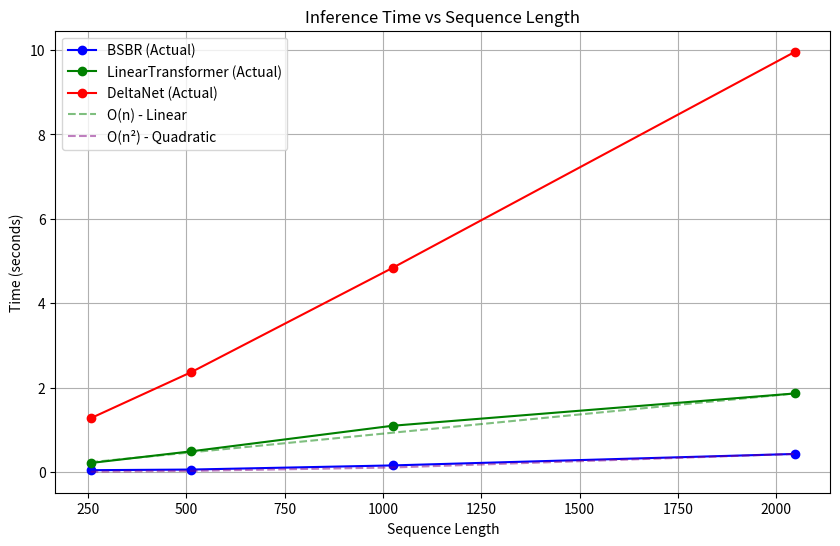
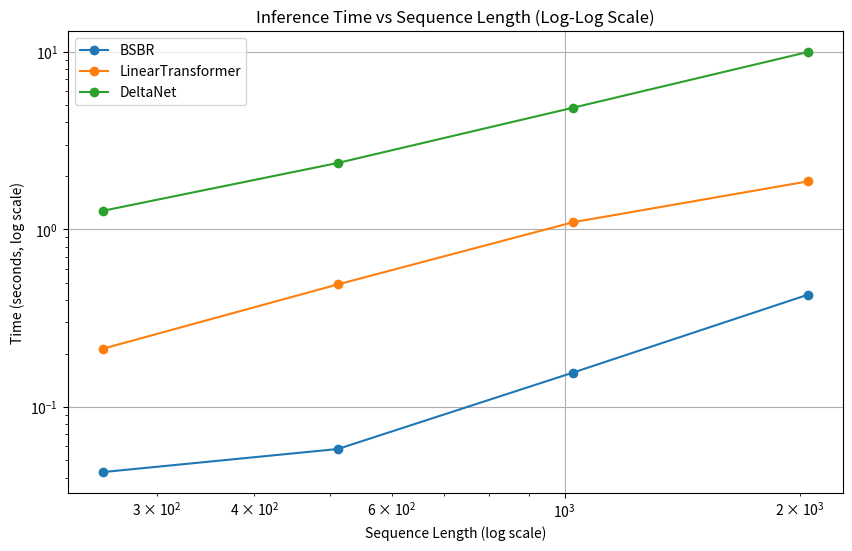

These charts were generated, in order, by the following Python code:
import numpy as np
import matplotlib.pyplot as plt
import pandas as pd
import os
import sys
import argparse
from typing import Dict, List, Tuple


def plot_complexity_curves(seq_lengths: List[int], times: Dict[str, List[float]], title: str = "Inference Time"):
    """
    Plot complexity curves for each model.
    
    Args:
        seq_lengths: List of sequence lengths
        times: Dictionary mapping model names to lists of times
        title: Title for the plot
    """
    plt.figure(figsize=(10, 6))
    
    # Set colors for each model
    colors = {
        "BSBR": "blue",
        "LinearTransformer": "green", 
        "DeltaNet": "red"
    }
    
    # Plot the actual times
    for model_name, model_times in times.items():
        plt.plot(seq_lengths, model_times, marker='o', label=f"{model_name} (Actual)", color=colors[model_name])
    
    # Plot theoretical complexity curves
    x = np.array(seq_lengths)
    
    # Linear complexity O(n) - LinearTransformer theoretical
    linear_scale = times["LinearTransformer"][-1] / seq_lengths[-1]
    plt.plot(x, linear_scale * x, '--', color='green', alpha=0.5, label="O(n) - Linear")
    
    # Quadratic complexity O(n²) - Standard Transformer theoretical
    quadratic_scale = times["BSBR"][-1] / (seq_lengths[-1] ** 2)
    plt.plot(x, quadratic_scale * x**2, '--', color='purple', alpha=0.5, label="O(n²) - Quadratic")
    
    plt.xlabel("Sequence Length")
    plt.ylabel("Time (seconds)")
    plt.title(title)
    plt.legend()
    plt.grid(True)
    
    return plt


def estimate_complexity(seq_lengths: List[int], times: List[float]) -> Tuple[str, float]:
    """
    Estimate the computational complexity of a model based on its inference times.
    
    Args:
        seq_lengths: List of sequence lengths
        times: List of corresponding inference times
        
    Returns:
        Complexity order (O(n), O(n²), etc.) and fit quality
    """
    log_seq = np.log(seq_lengths)
    log_times = np.log(times)
    
    # Linear regression on log-log scale
    coeffs = np.polyfit(log_seq, log_times, 1)
    slope = coeffs[0]
    
    # Compute R-squared to measure fit quality
    y_pred = coeffs[0] * log_seq + coeffs[1]
    ss_total = np.sum((log_times - np.mean(log_times))**2)
    ss_residual = np.sum((log_times - y_pred)**2)
    r_squared = 1 - (ss_residual / ss_total)
    
    # Determine complexity based on slope
    if slope < 0.2:
        complexity = "O(1)"
    elif 0.2 <= slope < 1.2:
        complexity = f"O(n^{slope:.2f}) ≈ O(n)"
    elif 1.2 <= slope < 1.8:
        complexity = f"O(n^{slope:.2f}) ≈ O(n log n)"
    elif 1.8 <= slope < 2.2:
        complexity = f"O(n^{slope:.2f}) ≈ O(n²)"
    else:
        complexity = f"O(n^{slope:.2f})"
    
    return complexity, r_squared


def analyze_results(seq_lengths: List[int], time_results: Dict[str, List[float]], memory_results: Dict[str, List[float]]):
    """
    Analyze the performance results of different models.
    
    Args:
        seq_lengths: List of sequence lengths
        time_results: Dictionary mapping model names to lists of inference times
        memory_results: Dictionary mapping model names to lists of memory usage
    """
    print("\n===== COMPLEXITY ANALYSIS =====")
    
    results = []
    for model_name, times in time_results.items():
        complexity, r_squared = estimate_complexity(seq_lengths, times)
        results.append({
            "Model": model_name,
            "Complexity": complexity,
            "R-squared": f"{r_squared:.4f}",
            "Time at n=1024": f"{times[-1]:.4f}s",
            "Memory at n=1024": f"{memory_results[model_name][-1]:.2f} MB"
        })
    
    # Convert to pandas DataFrame for nice display
    df = pd.DataFrame(results)
    print(df.to_string(index=False))
    
    # Calculate relative speedup
    print("\n===== RELATIVE PERFORMANCE =====")
    baseline_model = "BSBR"
    baseline_times = time_results[baseline_model]
    
    rel_results = []
    for model_name, times in time_results.items():
        if model_name != baseline_model:
            # Calculate how much slower other models are compared to BSBR
            # BSBR appears to be faster based on the raw numbers
            slowdowns = [model_time / baseline_time for baseline_time, model_time in zip(baseline_times, times)]
            rel_results.append({
                "Model": model_name,
                "Avg Slowdown vs BSBR": f"{np.mean(slowdowns):.2f}x",
                "Min Slowdown": f"{min(slowdowns):.2f}x",
                "Max Slowdown": f"{max(slowdowns):.2f}x",
                "Slowdown at n=1024": f"{times[-1] / baseline_times[-1]:.2f}x"
            })
            
    # Convert to pandas DataFrame for nice display
    rel_df = pd.DataFrame(rel_results)
    print(rel_df.to_string(index=False))
    
    # Create complexity plot
    plt = plot_complexity_curves(seq_lengths, time_results, "Inference Time vs Sequence Length")
    plt.savefig("complexity_analysis.png")
    print("\nSaved complexity plot to complexity_analysis.png")
    
    # Create log-log plot
    plt.figure(figsize=(10, 6))
    for model_name, times in time_results.items():
        plt.loglog(seq_lengths, times, marker='o', label=model_name)
    
    plt.xlabel("Sequence Length (log scale)")
    plt.ylabel("Time (seconds, log scale)")
    plt.title("Inference Time vs Sequence Length (Log-Log Scale)")
    plt.legend()
    plt.grid(True)
    plt.savefig("complexity_loglog.png")
    print("Saved log-log plot to complexity_loglog.png")


def main():
    parser = argparse.ArgumentParser(description="Analyze model comparison results")
    parser.add_argument("--seq_lengths", type=int, nargs="+", default=[64, 256, 512, 1024], 
                        help="Sequence lengths used in evaluation")
    args = parser.parse_args()
    
    # Example results from the evaluation - replace with actual results
    # These are values from our latest run with sequence lengths [256, 512, 1024, 2048]
    time_results = {
        "BSBR": [0.043, 0.058, 0.156, 0.428],
        "LinearTransformer": [0.213, 0.490, 1.096, 1.862],
        "DeltaNet": [1.273, 2.366, 4.837, 9.960]
    }
    
    memory_results = {
        "BSBR": [7.66, 7.66, 7.66, 7.67],
        "LinearTransformer": [6.40, 6.40, 6.40, 6.41],
        "DeltaNet": [6.40, 6.40, 6.40, 6.41]
    }
    
    seq_lengths = [256, 512, 1024, 2048]
    analyze_results(seq_lengths, time_results, memory_results)


if __name__ == "__main__":
    main() 
